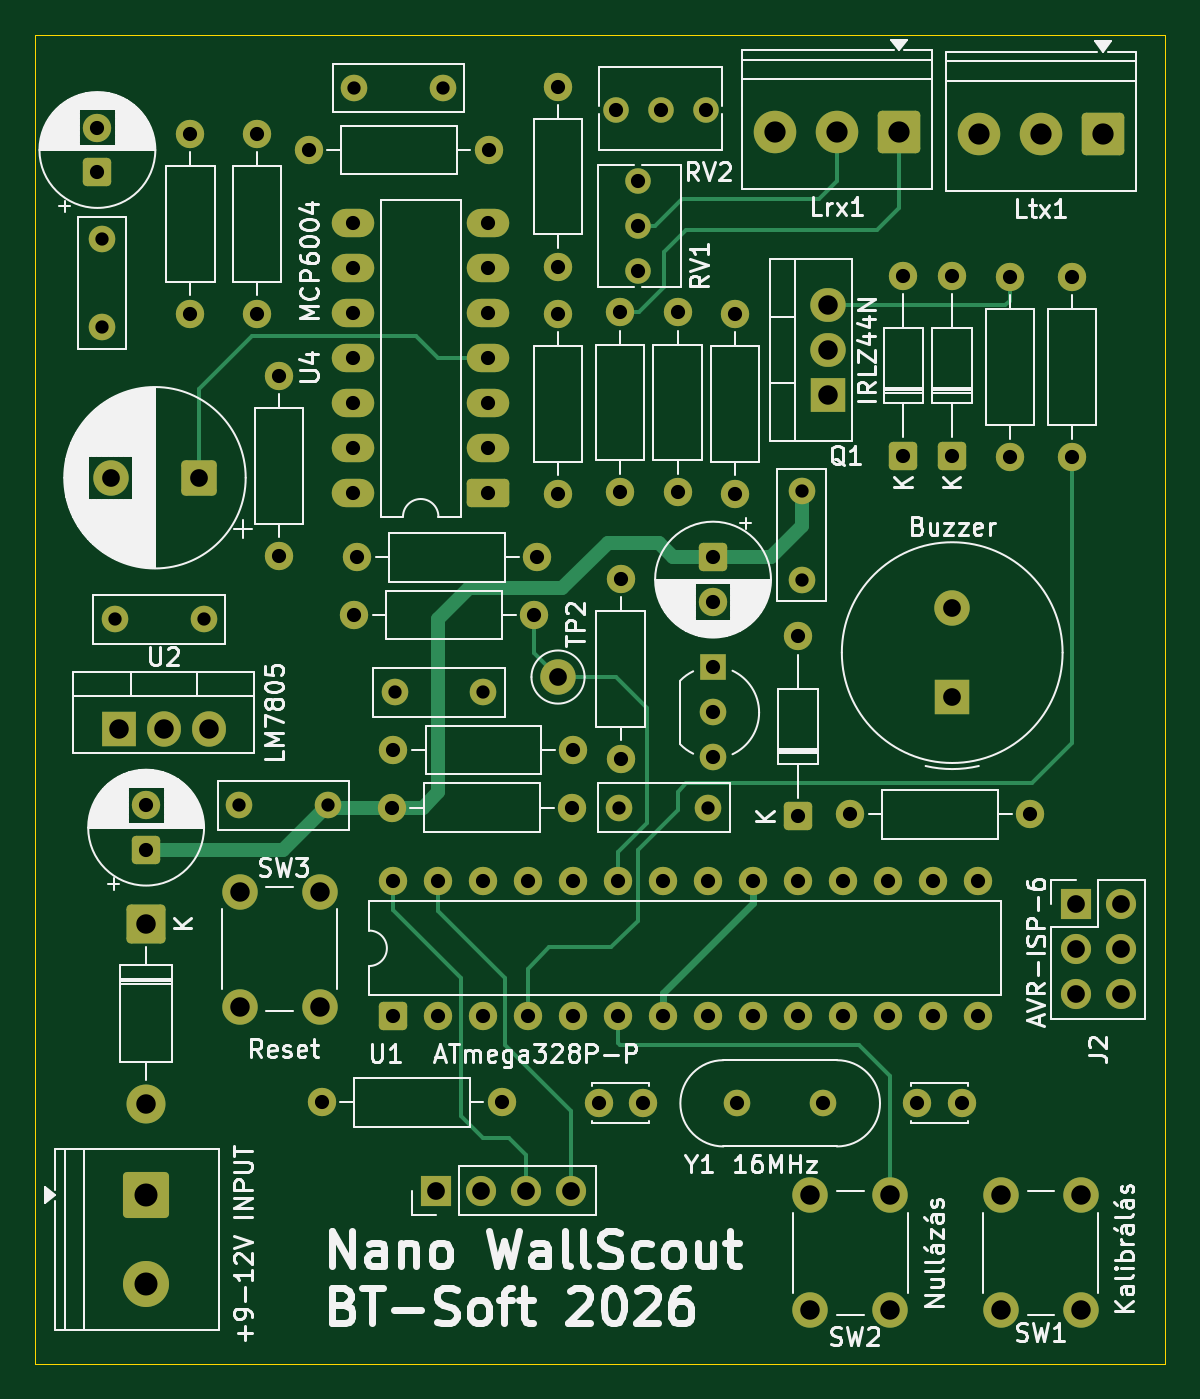
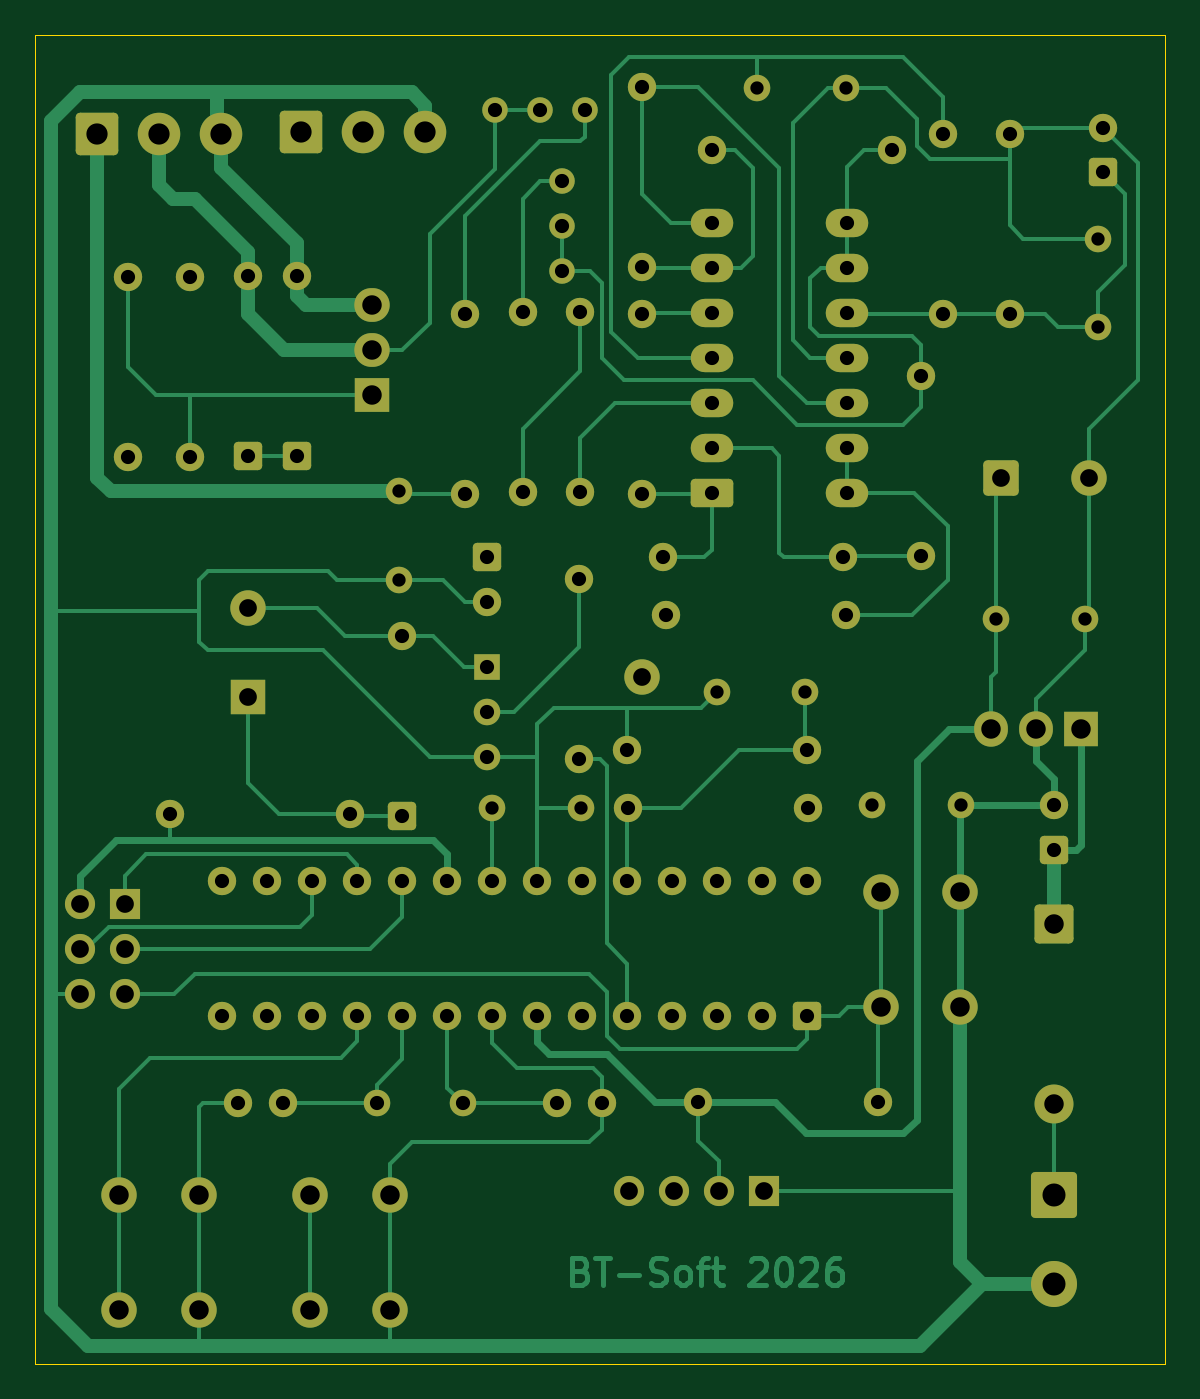
Circuit board: 9 layer files. Board 63.8 x 75.0 mm.
- bottom_copper: nano-wallscout-Atmega328P-B_Cu.gbr (36505 bytes)
- bottom_mask: nano-wallscout-Atmega328P-B_Mask.gbr (7339 bytes)
- bottom_silk: nano-wallscout-Atmega328P-B_Silkscreen.gbr (473 bytes)
- outline: nano-wallscout-Atmega328P-Edge_Cuts.gbr (698 bytes)
- top_copper: nano-wallscout-Atmega328P-F_Cu.gbr (17027 bytes)
- top_mask: nano-wallscout-Atmega328P-F_Mask.gbr (7339 bytes)
- top_silk: nano-wallscout-Atmega328P-F_Silkscreen.gbr (107747 bytes)
- drill: nano-wallscout-Atmega328P-NPTH.drl (264 bytes)
- drill: nano-wallscout-Atmega328P-PTH.drl (2888 bytes)

=== bottom_copper: nano-wallscout-Atmega328P-B_Cu.gbr (36505 bytes, source omitted) ===
=== bottom_mask: nano-wallscout-Atmega328P-B_Mask.gbr (7339 bytes, source omitted) ===
=== bottom_silk: nano-wallscout-Atmega328P-B_Silkscreen.gbr ===
%TF.GenerationSoftware,KiCad,Pcbnew,10.0.7*%
%TF.CreationDate,2026-10-29T18:16:15+01:00*%
%TF.ProjectId,nano-wallscout-Atmega328P,6e616e6f-2d77-4616-9c6c-73636f75742d,V0.0.1*%
%TF.SameCoordinates,Original*%
%TF.FileFunction,Legend,Bot*%
%TF.FilePolarity,Positive*%
%FSLAX46Y46*%
G04 Gerber Fmt 4.6, Leading zero omitted, Abs format (unit mm)*
G04 Created by KiCad (PCBNEW 10.0.7) date 2026-10-29 18:16:15*
%MOMM*%
%LPD*%
G01*
G04 APERTURE LIST*
G04 APERTURE END LIST*
M02*

=== outline: nano-wallscout-Atmega328P-Edge_Cuts.gbr ===
%TF.GenerationSoftware,KiCad,Pcbnew,10.0.7*%
%TF.CreationDate,2026-10-29T18:16:15+01:00*%
%TF.ProjectId,nano-wallscout-Atmega328P,6e616e6f-2d77-4616-9c6c-73636f75742d,V0.0.1*%
%TF.SameCoordinates,Original*%
%TF.FileFunction,Profile,NP*%
%FSLAX46Y46*%
G04 Gerber Fmt 4.6, Leading zero omitted, Abs format (unit mm)*
G04 Created by KiCad (PCBNEW 10.0.7) date 2026-10-29 18:16:15*
%MOMM*%
%LPD*%
G01*
G04 APERTURE LIST*
%TA.AperFunction,Profile*%
%ADD10C,0.050000*%
%TD*%
G04 APERTURE END LIST*
D10*
X67250000Y-23000000D02*
X131000000Y-23000000D01*
X67250000Y-98000000D02*
X67250000Y-23000000D01*
X131000000Y-23000000D02*
X131000000Y-98000000D01*
X131000000Y-98000000D02*
X67250000Y-98000000D01*
M02*

=== top_copper: nano-wallscout-Atmega328P-F_Cu.gbr (17027 bytes, source omitted) ===
=== top_mask: nano-wallscout-Atmega328P-F_Mask.gbr (7339 bytes, source omitted) ===
=== top_silk: nano-wallscout-Atmega328P-F_Silkscreen.gbr (107747 bytes, source omitted) ===
=== drill: nano-wallscout-Atmega328P-NPTH.drl ===
M48
; DRILL file KiCad 10.0.7 date 2026-10-29T18:16:18
; FORMAT={-:-/ absolute / metric / decimal}
; #@! TF.CreationDate,2026-10-29T18:16:18+01:00
; #@! TF.GenerationSoftware,Kicad,Pcbnew,10.0.7
; #@! TF.FileFunction,NonPlated,1,2,NPTH
FMAT,2
METRIC
%
G90
G05
M30

=== drill: nano-wallscout-Atmega328P-PTH.drl ===
M48
; DRILL file KiCad 10.0.7 date 2026-10-29T18:16:18
; FORMAT={-:-/ absolute / metric / decimal}
; #@! TF.CreationDate,2026-10-29T18:16:18+01:00
; #@! TF.GenerationSoftware,Kicad,Pcbnew,10.0.7
; #@! TF.FileFunction,Plated,1,2,PTH
FMAT,2
METRIC
; #@! TA.AperFunction,Plated,PTH,ComponentDrill
T1C0.750
; #@! TA.AperFunction,Plated,PTH,ComponentDrill
T2C0.800
; #@! TA.AperFunction,Plated,PTH,ComponentDrill
T3C1.000
; #@! TA.AperFunction,Plated,PTH,ComponentDrill
T4C1.100
; #@! TA.AperFunction,Plated,PTH,ComponentDrill
T5C1.200
; #@! TA.AperFunction,Plated,PTH,ComponentDrill
T6C1.300
%
G90
G05
T1
X71.0Y-34.5
X71.0Y-39.5
X71.75Y-56.0
X76.75Y-56.0
X78.75Y-66.5
X83.75Y-66.5
X85.25Y-26.0
X87.54Y-60.12
X90.25Y-26.0
X92.54Y-60.12
X100.21Y-66.62
X105.21Y-66.62
X110.5Y-48.75
X110.5Y-53.75
T2
X70.75Y-28.25
X70.75Y-30.75
X73.5Y-66.5
X73.5Y-69.0
X76.0Y-28.59
X76.0Y-38.75
X79.75Y-28.59
X79.75Y-38.75
X81.0Y-42.25
X81.0Y-52.41
X82.67Y-29.5
X83.42Y-83.25
X85.19Y-33.63
X85.19Y-36.17
X85.19Y-38.71
X85.19Y-41.25
X85.19Y-43.79
X85.19Y-46.33
X85.19Y-48.87
X85.25Y-55.75
X85.42Y-52.5
X87.38Y-66.62
X87.42Y-70.75
X87.42Y-78.37
X87.46Y-63.37
X89.96Y-70.75
X89.96Y-78.37
X92.5Y-70.75
X92.5Y-78.37
X92.81Y-33.63
X92.81Y-36.17
X92.81Y-38.71
X92.81Y-41.25
X92.81Y-43.79
X92.81Y-46.33
X92.81Y-48.87
X92.83Y-29.5
X93.58Y-83.25
X95.04Y-70.75
X95.04Y-78.37
X95.41Y-55.75
X95.58Y-52.5
X96.75Y-25.92
X96.75Y-36.08
X96.75Y-38.75
X96.75Y-48.91
X97.54Y-66.62
X97.58Y-70.75
X97.58Y-78.37
X97.62Y-63.37
X99.04Y-83.31
X100.0Y-27.25
X100.12Y-70.75
X100.12Y-78.37
X100.25Y-38.67
X100.25Y-48.83
X100.29Y-53.71
X100.29Y-63.87
X101.25Y-31.25
X101.25Y-33.79
X101.25Y-36.33
X101.54Y-83.31
X102.54Y-27.25
X102.66Y-70.75
X102.66Y-78.37
X103.5Y-38.67
X103.5Y-48.83
X105.08Y-27.25
X105.2Y-70.75
X105.2Y-78.37
X105.5Y-52.5
X105.5Y-55.0
X105.5Y-58.71
X105.5Y-61.25
X105.5Y-63.79
X106.75Y-38.75
X106.75Y-48.91
X106.85Y-83.31
X107.74Y-70.75
X107.74Y-78.37
X110.28Y-70.75
X110.28Y-78.37
X110.29Y-56.96
X110.29Y-67.12
X111.73Y-83.31
X112.82Y-70.75
X112.82Y-78.37
X113.25Y-67.0
X115.36Y-70.75
X115.36Y-78.37
X116.25Y-36.59
X116.25Y-46.75
X117.04Y-83.31
X117.9Y-70.75
X117.9Y-78.37
X119.0Y-36.59
X119.0Y-46.75
X119.54Y-83.31
X120.44Y-70.75
X120.44Y-78.37
X122.25Y-36.67
X122.25Y-46.83
X123.41Y-67.0
X125.75Y-36.67
X125.75Y-46.83
T3
X71.5Y-48.0
X76.5Y-48.0
X89.88Y-88.25
X92.42Y-88.25
X94.96Y-88.25
X96.75Y-59.25
X97.5Y-88.25
X119.0Y-55.371
X119.0Y-60.371
X125.96Y-72.08
X125.96Y-74.62
X125.96Y-77.16
X128.5Y-72.08
X128.5Y-74.62
X128.5Y-77.16
T4
X71.96Y-62.2
X73.5Y-73.17
X73.5Y-83.33
X74.5Y-62.2
X77.04Y-62.2
X78.79Y-71.37
X78.79Y-77.87
X83.29Y-71.37
X83.29Y-77.87
X111.0Y-88.5
X111.0Y-95.0
X112.0Y-38.25
X112.0Y-40.79
X112.0Y-43.33
X115.5Y-88.5
X115.5Y-95.0
X121.75Y-88.5
X121.75Y-95.0
X126.25Y-88.5
X126.25Y-95.0
T5
X109.0Y-28.5
X112.5Y-28.5
X116.0Y-28.5
X120.5Y-28.582
X124.0Y-28.582
X127.5Y-28.582
T6
X73.5Y-88.5
X73.5Y-93.5
M30
